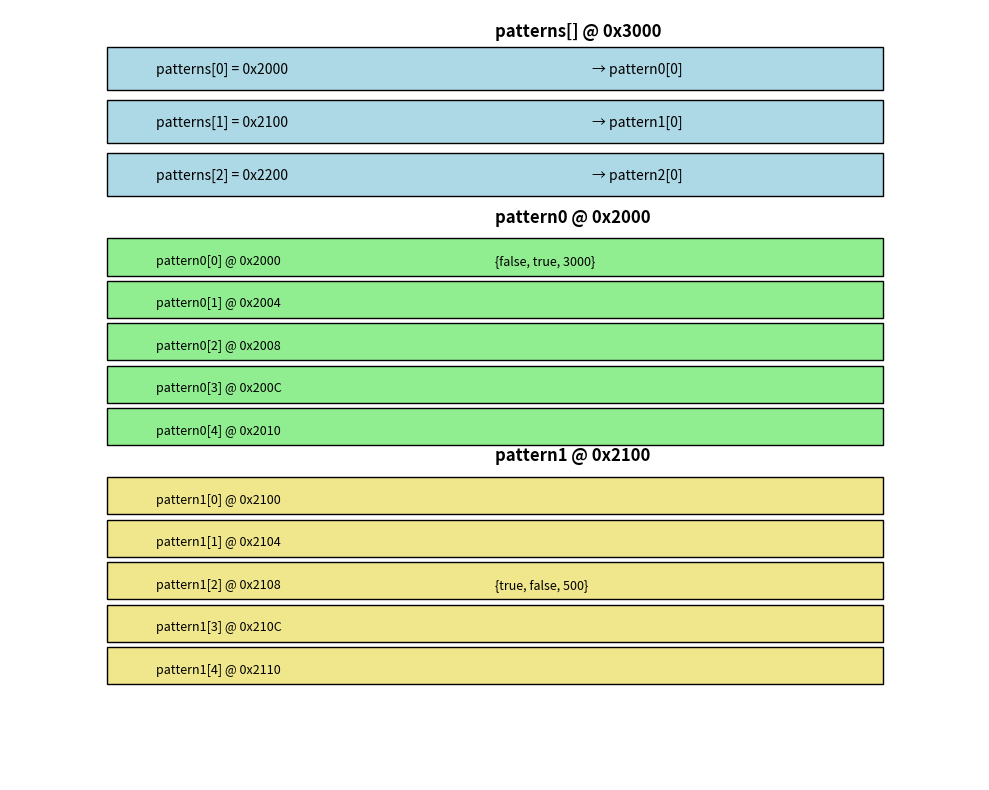

Write the Python code that produced this figure.
import matplotlib.pyplot as plt
import matplotlib.patches as patches

def draw_memory_diagram():
    fig, ax = plt.subplots(figsize=(10, 8))

    # Memory block for patterns[]
    ax.text(0.5, 1.0, "patterns[] @ 0x3000", fontsize=12, fontweight='bold')
    for i, addr, pattern_addr in zip(range(3), [0x3000, 0x3004, 0x3008], [0x2000, 0x2100, 0x2200]):
        y = 0.9 - i * 0.1
        ax.add_patch(patches.Rectangle((0.1, y), 0.8, 0.08, edgecolor='black', facecolor='lightblue'))
        ax.text(0.15, y + 0.03, f"patterns[{i}] = 0x{pattern_addr:X}", fontsize=10)
        ax.text(0.6, y + 0.03, f"→ pattern{i}[0]", fontsize=10)

    # pattern0
    base_y = 0.55
    ax.text(0.5, base_y + 0.1, "pattern0 @ 0x2000", fontsize=12, fontweight='bold')
    for i in range(5):
        y = base_y - i * 0.08
        addr = 0x2000 + i * 4
        ax.add_patch(patches.Rectangle((0.1, y), 0.8, 0.07, edgecolor='black', facecolor='lightgreen'))
        ax.text(0.15, y + 0.02, f"pattern0[{i}] @ 0x{addr:X}", fontsize=9)
        if i == 0:
            ax.text(0.5, y + 0.02, "{false, true, 3000}", fontsize=9)

    # pattern1
    base_y = 0.1
    ax.text(0.5, base_y + 0.1, "pattern1 @ 0x2100", fontsize=12, fontweight='bold')
    for i in range(5):
        y = base_y - i * 0.08
        addr = 0x2100 + i * 4
        ax.add_patch(patches.Rectangle((0.1, y), 0.8, 0.07, edgecolor='black', facecolor='khaki'))
        ax.text(0.15, y + 0.02, f"pattern1[{i}] @ 0x{addr:X}", fontsize=9)
        if i == 2:
            ax.text(0.5, y + 0.02, "{true, false, 500}", fontsize=9)

    ax.set_xlim(0, 1)
    ax.set_ylim(-0.4, 1.05)
    ax.axis('off')
    plt.tight_layout()
    plt.show()

draw_memory_diagram()

